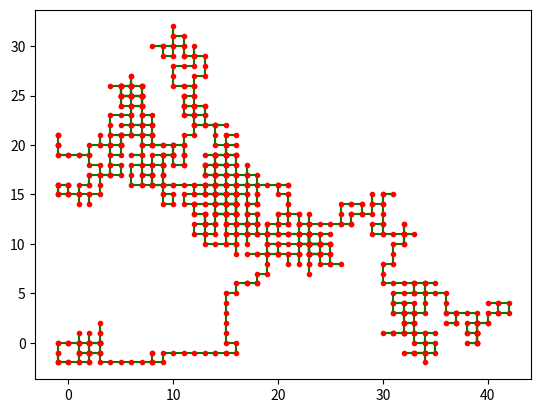

Generate this figure with matplotlib:
# -*- coding: utf-8 -*-
"""
Created on Thu Nov 26 19:18:49 2020

[redacted]
"""
import matplotlib.pyplot as plt
import random

round = 1000
pos_x = 0
pos_y = 0
x = [0]
y = [0]

for i in range(1,round+1):
    prob = random.randint(1, 4)
    if prob == 1:
        pos_y += 1
    elif prob == 2:
        pos_y -= 1
    elif prob == 3:
        pos_x += 1
    else:
        pos_x -= 1
    x.append(pos_x)
    y.append(pos_y)

plt.scatter(x, y, color = 'red', marker='.',zorder=2)
plt.plot(x,y,color='green',zorder=1) 
plt.show()
